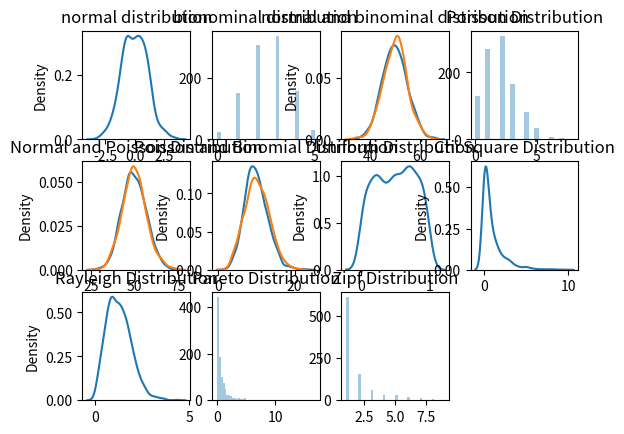

Reproduce this figure in Python.
from numpy import random
import matplotlib.pyplot as plt
import seaborn as sns

#visualizing normal distribution

plt.subplot(3,4,1)
plt.title('normal distribution')
sns.distplot(random.normal(size=500), hist=False)
#visualizing bionominal distribution
plt.subplot(3,4,2)
plt.title('bionominal distribution')
sns.distplot(random.binomial(n=5, p=0.5, size=1000), hist=True, kde=False)
#Visualizing difference between normal and binominal distribution
plt.subplot(3,4,3)
plt.title('normal and binominal distribution')
sns.distplot(random.normal(loc=50, scale=5, size=1000), hist=False, label='normal')
sns.distplot(random.binomial(n=100, p=0.5, size=1000), hist=False, label='binomial')
#Visualization of Poisson Distribution
plt.subplot(3,4,4)
plt.title('Poisson Distribution')
sns.distplot(random.poisson(lam=2, size=1000), kde=False)
#Difference Between Normal and Poisson Distribution
plt.subplot(3,4,5)
plt.title('Normal and Poisson Distribution')
sns.distplot(random.normal(loc=50, scale=7, size=1000), hist=False, label='normal')
sns.distplot(random.poisson(lam=50, size=1000), hist=False, label='poisson')
#Difference Between Poisson and Binomial Distribution
plt.subplot(3,4,6)
plt.title('Poisson and Binomial Distribution')
sns.distplot(random.binomial(n=1000, p=0.01, size=1000), hist=False, label='binomial')
sns.distplot(random.poisson(lam=10, size=1000), hist=False, label='poisson')
#Visualization of Uniform Distribution
plt.subplot(3,4,7)
plt.title('Uniform Distribution')
sns.distplot(random.uniform(size=1000), hist=False)
#Visualization of Chi Square Distribution
plt.subplot(3,4,8)
plt.title('Chi Square Distribution')
sns.distplot(random.chisquare(df=1, size=1000), hist=False)
#Visualization of Rayleigh Distribution
plt.subplot(3,4,9)
plt.title('Rayleigh Distribution')
sns.distplot(random.rayleigh(size=1000), hist=False)
#Visualization of Pareto Distribution
plt.subplot(3,4,10)
plt.title('Pareto Distribution')
sns.distplot(random.pareto(a=2, size=1000), kde=False)
#Visualization of Zipf Distribution
plt.subplot(3,4,11)
plt.title('Zipf Distribution')
x = random.zipf(a=2, size=1000)
sns.distplot(x[x<10], kde=False)
plt.show()